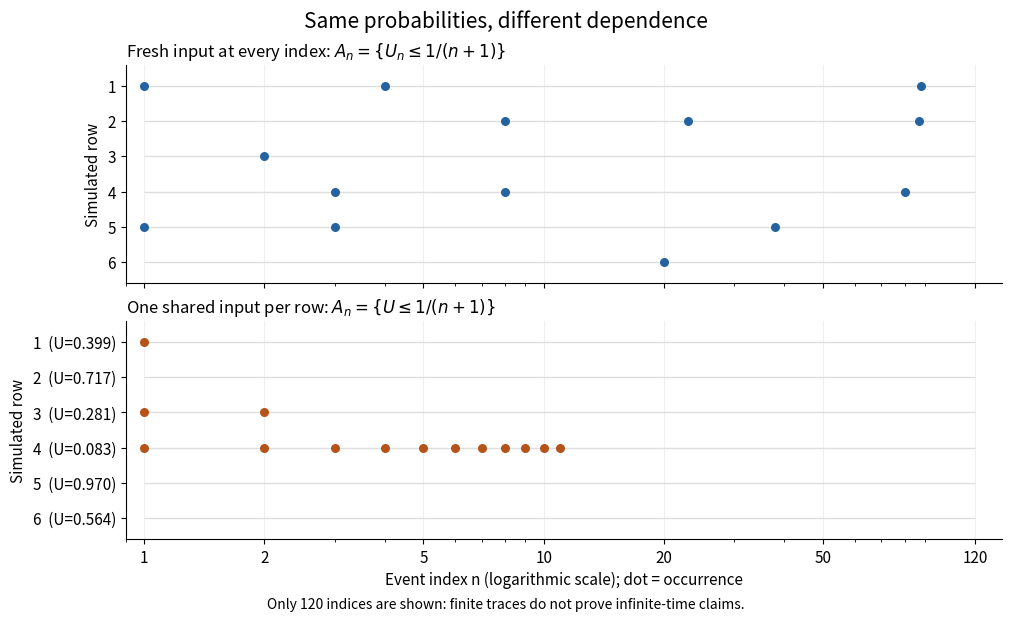

Source code (Python): (Note: this script raises an exception after producing the figure.)
"""Generate finite fresh-input and shared-input event traces in the current directory.

Tested with Python 3.14, matplotlib 3.10.7 and numpy 2.3.5.
Run from _media with MPLBACKEND=Agg and a writable MPLCONFIGDIR.
"""
from pathlib import Path

import matplotlib.pyplot as plt
import numpy as np


def main():
    n = np.arange(1, 121)
    probabilities = 1 / (n + 1)
    # Two reproducible, independent streams; neither searches for particular traces.
    shared_rng = np.random.default_rng(18)
    fresh_rng = np.random.default_rng(19)
    shared_u = shared_rng.random(6)
    independent = fresh_rng.random((6, n.size)) <= probabilities
    shared = shared_u[:, None] <= probabilities
    assert np.all(shared[:, 1:] <= shared[:, :-1])
    assert np.array_equal(shared.sum(axis=1), np.minimum(120, np.maximum(0, np.floor(1 / shared_u).astype(int) - 1)))

    plt.rcParams.update({"font.size": 11, "axes.titlesize": 12, "figure.facecolor": "white"})
    fig, axes = plt.subplots(2, 1, figsize=(10, 6.1), layout="constrained", sharex=True)
    for ax, hits, color, title in zip(
        axes, [independent, shared], ["#2463a0", "#b55318"],
        [r"Fresh input at every index: $A_n=\{U_n\leq1/(n+1)\}$",
         r"One shared input per row: $A_n=\{U\leq1/(n+1)\}$"],
    ):
        for row, trace in enumerate(hits):
            y = 6 - row
            ax.hlines(y, 1, 120, color="#dedede", lw=1)
            ax.scatter(n[trace], np.full(trace.sum(), y), color=color, s=30, zorder=3)
        ax.set_title(title, loc="left")
        ax.set_ylim(0.4, 6.6)
        ax.set_yticks(np.arange(1, 7))
        ax.set_ylabel("Simulated row")
        ax.set_xscale("log")
        ax.spines[["top", "right"]].set_visible(False)
        ax.grid(axis="x", alpha=0.18)
    axes[1].set_yticklabels([f"{6-i}  (U={shared_u[5-i]:.3f})" for i in range(6)])
    axes[0].set_yticklabels([str(6-i) for i in range(6)])
    axes[1].set_xlim(0.9, 140)
    axes[1].set_xticks([1, 2, 5, 10, 20, 50, 120], labels=["1", "2", "5", "10", "20", "50", "120"])
    axes[1].set_xlabel("Event index n (logarithmic scale); dot = occurrence")
    fig.suptitle("Same probabilities, different dependence", fontsize=15)
    fig.supxlabel("Only 120 indices are shown: finite traces do not prove infinite-time claims.", fontsize=10)
    fig.savefig(Path(__file__).stem + ".png", dpi=110, facecolor="white", transparent=False)
    plt.close(fig)


if __name__ == "__main__":
    main()
